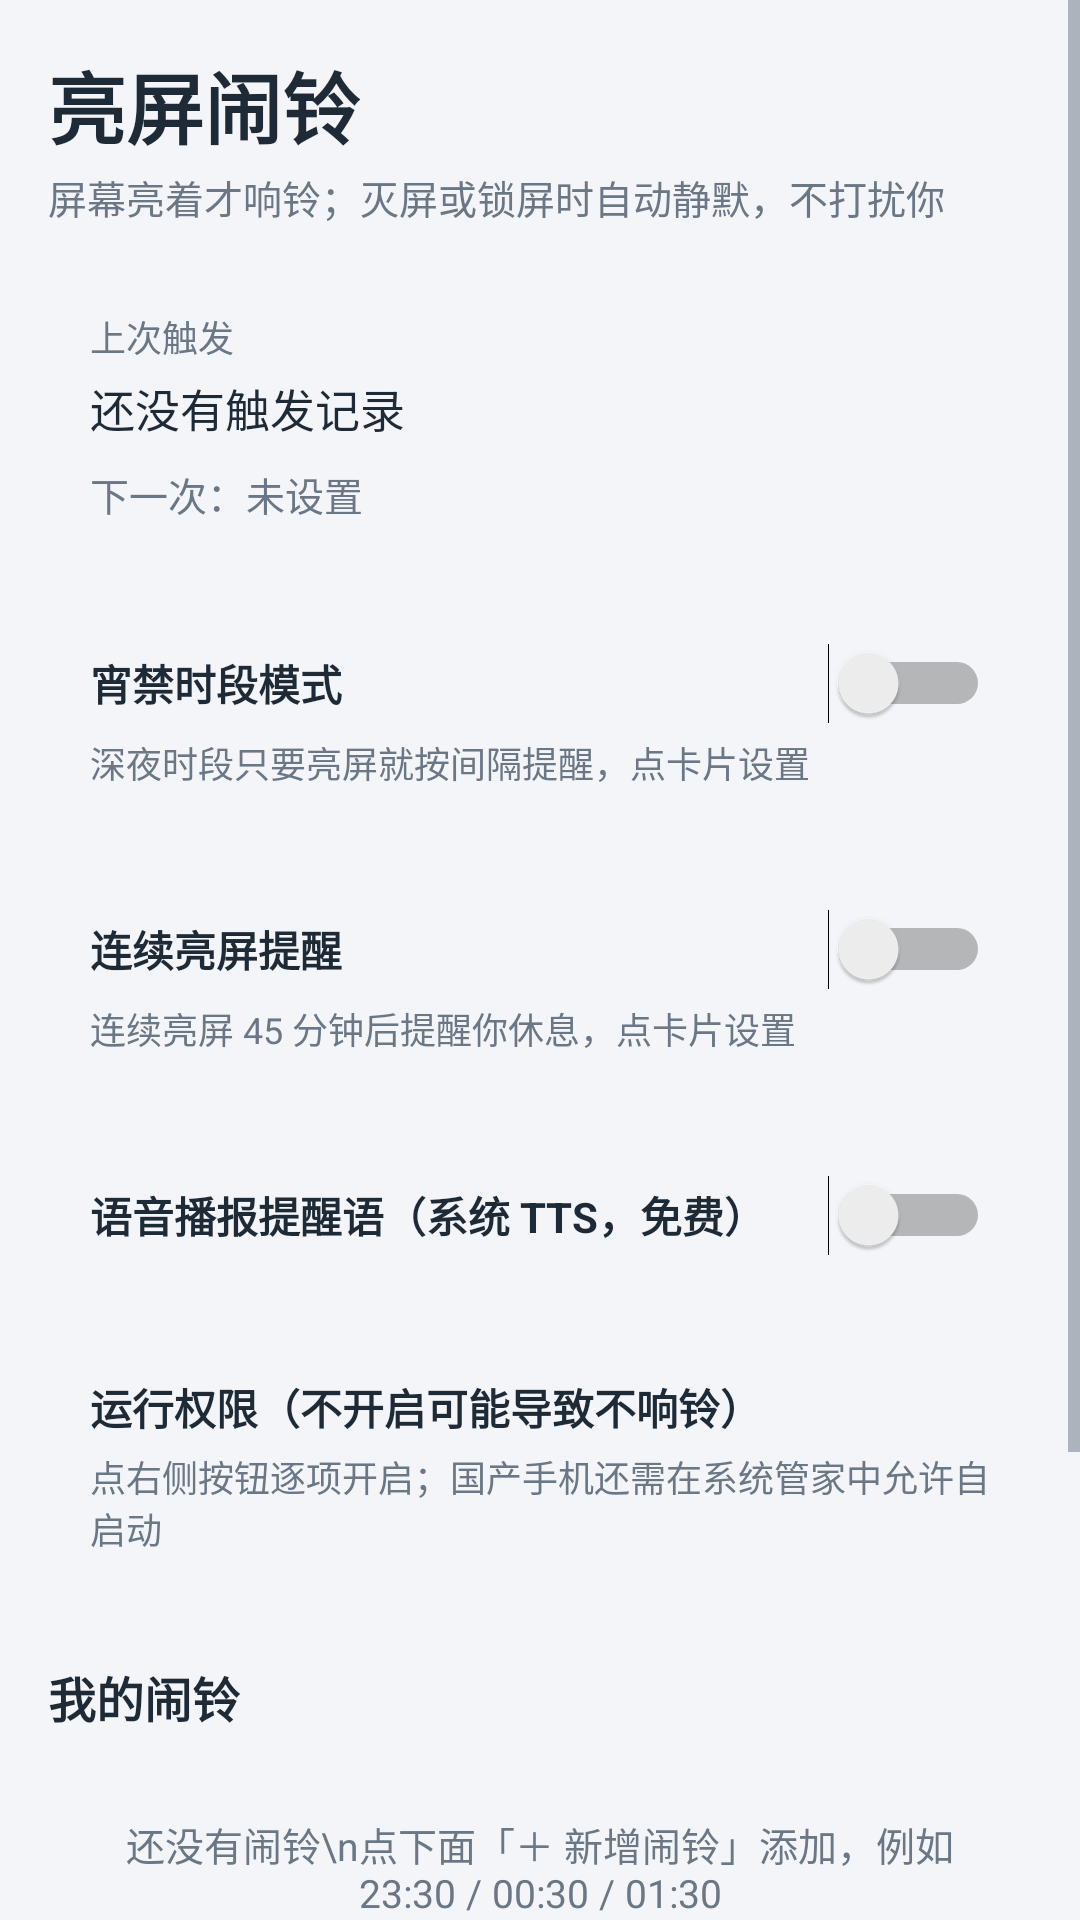

This screen was rendered from an Android layout file. Write that file and the resources it references.
<!-- AndroidManifest.xml: application theme Theme.LightAlarm -->
<!-- res/layout/activity_main.xml -->
<?xml version="1.0" encoding="utf-8"?>
<ScrollView xmlns:android="http://schemas.android.com/apk/res/android"
    android:layout_width="match_parent"
    android:layout_height="match_parent"
    android:background="@color/bg"
    android:fillViewport="true">

    <LinearLayout
        android:layout_width="match_parent"
        android:layout_height="wrap_content"
        android:orientation="vertical"
        android:padding="16dp">

        <TextView
            android:layout_width="wrap_content"
            android:layout_height="wrap_content"
            android:text="亮屏闹铃"
            android:textColor="@color/text"
            android:textSize="26sp"
            android:textStyle="bold" />

        <TextView
            android:layout_width="match_parent"
            android:layout_height="wrap_content"
            android:paddingBottom="14dp"
            android:paddingTop="2dp"
            android:text="屏幕亮着才响铃；灭屏或锁屏时自动静默，不打扰你"
            android:textColor="@color/sub"
            android:textSize="13sp" />

        <LinearLayout
            android:layout_width="match_parent"
            android:layout_height="wrap_content"
            android:background="@drawable/bg_card"
            android:orientation="vertical"
            android:padding="14dp">

            <TextView
                android:layout_width="wrap_content"
                android:layout_height="wrap_content"
                android:text="上次触发"
                android:textColor="@color/sub"
                android:textSize="12sp" />

            <TextView
                android:id="@+id/tvLastStatus"
                android:layout_width="match_parent"
                android:layout_height="wrap_content"
                android:paddingTop="4dp"
                android:text="还没有触发记录"
                android:textColor="@color/text"
                android:textSize="15sp" />

            <TextView
                android:id="@+id/tvNextAlarm"
                android:layout_width="match_parent"
                android:layout_height="wrap_content"
                android:paddingTop="8dp"
                android:text="下一次：未设置"
                android:textColor="@color/sub"
                android:textSize="13sp" />
        </LinearLayout>

        <LinearLayout
            android:id="@+id/curfewCard"
            android:layout_width="match_parent"
            android:layout_height="wrap_content"
            android:layout_marginTop="12dp"
            android:background="@drawable/bg_card"
            android:orientation="vertical"
            android:padding="14dp">

            <LinearLayout
                android:layout_width="match_parent"
                android:layout_height="wrap_content"
                android:gravity="center_vertical"
                android:orientation="horizontal">

                <TextView
                    android:layout_width="0dp"
                    android:layout_height="wrap_content"
                    android:layout_weight="1"
                    android:text="宵禁时段模式"
                    android:textColor="@color/text"
                    android:textSize="14sp"
                    android:textStyle="bold" />

                <Switch
                    android:id="@+id/switchCurfew"
                    android:layout_width="wrap_content"
                    android:layout_height="wrap_content" />
            </LinearLayout>

            <TextView
                android:id="@+id/tvCurfewInfo"
                android:layout_width="match_parent"
                android:layout_height="wrap_content"
                android:paddingTop="4dp"
                android:text="深夜时段只要亮屏就按间隔提醒，点卡片设置"
                android:textColor="@color/sub"
                android:textSize="12sp" />
        </LinearLayout>

        <LinearLayout
            android:id="@+id/screenCard"
            android:layout_width="match_parent"
            android:layout_height="wrap_content"
            android:layout_marginTop="12dp"
            android:background="@drawable/bg_card"
            android:orientation="vertical"
            android:padding="14dp">

            <LinearLayout
                android:layout_width="match_parent"
                android:layout_height="wrap_content"
                android:gravity="center_vertical"
                android:orientation="horizontal">

                <TextView
                    android:layout_width="0dp"
                    android:layout_height="wrap_content"
                    android:layout_weight="1"
                    android:text="连续亮屏提醒"
                    android:textColor="@color/text"
                    android:textSize="14sp"
                    android:textStyle="bold" />

                <Switch
                    android:id="@+id/switchScreen"
                    android:layout_width="wrap_content"
                    android:layout_height="wrap_content" />
            </LinearLayout>

            <TextView
                android:id="@+id/tvScreenInfo"
                android:layout_width="match_parent"
                android:layout_height="wrap_content"
                android:paddingTop="4dp"
                android:text="连续亮屏 45 分钟后提醒你休息，点卡片设置"
                android:textColor="@color/sub"
                android:textSize="12sp" />
        </LinearLayout>

        <LinearLayout
            android:layout_width="match_parent"
            android:layout_height="wrap_content"
            android:layout_marginTop="12dp"
            android:background="@drawable/bg_card"
            android:orientation="horizontal"
            android:gravity="center_vertical"
            android:padding="14dp">

            <TextView
                android:layout_width="0dp"
                android:layout_height="wrap_content"
                android:layout_weight="1"
                android:text="语音播报提醒语（系统 TTS，免费）"
                android:textColor="@color/text"
                android:textSize="14sp"
                android:textStyle="bold" />

            <Switch
                android:id="@+id/switchVoice"
                android:layout_width="wrap_content"
                android:layout_height="wrap_content" />
        </LinearLayout>

        <LinearLayout
            android:layout_width="match_parent"
            android:layout_height="wrap_content"
            android:layout_marginTop="12dp"
            android:background="@drawable/bg_card"
            android:orientation="vertical"
            android:padding="14dp">

            <TextView
                android:id="@+id/tvPermTitle"
                android:layout_width="wrap_content"
                android:layout_height="wrap_content"
                android:text="运行权限（不开启可能导致不响铃）"
                android:textColor="@color/text"
                android:textSize="14sp"
                android:textStyle="bold" />

            <LinearLayout
                android:id="@+id/permBody"
                android:layout_width="match_parent"
                android:layout_height="wrap_content"
                android:orientation="vertical">

                <TextView
                    android:layout_width="match_parent"
                    android:layout_height="wrap_content"
                    android:paddingTop="4dp"
                    android:text="点右侧按钮逐项开启；国产手机还需在系统管家中允许自启动"
                    android:textColor="@color/sub"
                    android:textSize="12sp" />

                <LinearLayout
                    android:id="@+id/permContainer"
                    android:layout_width="match_parent"
                    android:layout_height="wrap_content"
                    android:orientation="vertical"
                    android:paddingTop="4dp" />
            </LinearLayout>
        </LinearLayout>

        <TextView
            android:layout_width="wrap_content"
            android:layout_height="wrap_content"
            android:layout_marginBottom="8dp"
            android:layout_marginTop="18dp"
            android:text="我的闹铃"
            android:textColor="@color/text"
            android:textSize="16sp"
            android:textStyle="bold" />

        <LinearLayout
            android:id="@+id/alarmContainer"
            android:layout_width="match_parent"
            android:layout_height="wrap_content"
            android:orientation="vertical" />

        <TextView
            android:id="@+id/tvEmpty"
            android:layout_width="match_parent"
            android:layout_height="wrap_content"
            android:gravity="center"
            android:padding="20dp"
            android:text="还没有闹铃\n点下面「＋ 新增闹铃」添加，例如 23:30 / 00:30 / 01:30"
            android:textColor="@color/sub"
            android:textSize="13sp" />

        <Button
            android:id="@+id/btnAdd"
            android:layout_width="match_parent"
            android:layout_height="52dp"
            android:layout_marginTop="8dp"
            android:background="@drawable/bg_button_primary"
            android:text="＋ 新增闹铃"
            android:textAllCaps="false"
            android:textColor="#FF1F2A37"
            android:textSize="16sp" />

        <Button
            android:id="@+id/btnTest"
            android:layout_width="match_parent"
            android:layout_height="48dp"
            android:layout_marginTop="10dp"
            android:background="@drawable/bg_button_secondary"
            android:text="立即测试（模拟触发一次）"
            android:textAllCaps="false"
            android:textColor="@color/primary"
            android:textSize="15sp" />

        <TextView
            android:layout_width="match_parent"
            android:layout_height="wrap_content"
            android:lineSpacingExtra="4dp"
            android:paddingTop="14dp"
            android:text="说明：不勾选重复星期＝只响一次；触发瞬间若已锁屏或灭屏，视为没在玩手机，全程静默（不响、不振动、不亮屏）。"
            android:textColor="@color/sub"
            android:textSize="12sp" />

    </LinearLayout>
</ScrollView>
<!-- resources referenced by this layout -->
<resources>
  <color name="bg">#FFF3F5F8</color>
  <color name="primary">#FF243B55</color>
  <color name="sub">#FF6B7785</color>
  <color name="text">#FF1F2A37</color>
  <!-- drawable bg_button_secondary (drawable) -->
  <?xml version="1.0" encoding="utf-8"?>
  <shape xmlns:android="http://schemas.android.com/apk/res/android"
      android:shape="rectangle">
      <solid android:color="#FFFFFFFF" />
      <stroke
          android:width="1dp"
          android:color="@color/divider" />
      <corners android:radius="12dp" />
  </shape>
  <style name="Theme.LightAlarm" parent="Theme.AppCompat.Light.NoActionBar">
          <item name="colorPrimary">@color/primary</item>
          <item name="colorPrimaryDark">@color/primary_dark</item>
          <item name="colorAccent">@color/accent</item>
          <item name="android:windowBackground">@color/bg</item>
          <item name="android:statusBarColor">@color/primary_dark</item>
          <item name="android:textColorPrimary">@color/text</item>
          <item name="android:textColorSecondary">@color/sub</item>
      </style>
  <color name="divider">#FFE3E8EF</color>
  <color name="primary_dark">#FF16232F</color>
  <color name="accent">#FFFFB74D</color>
</resources>
